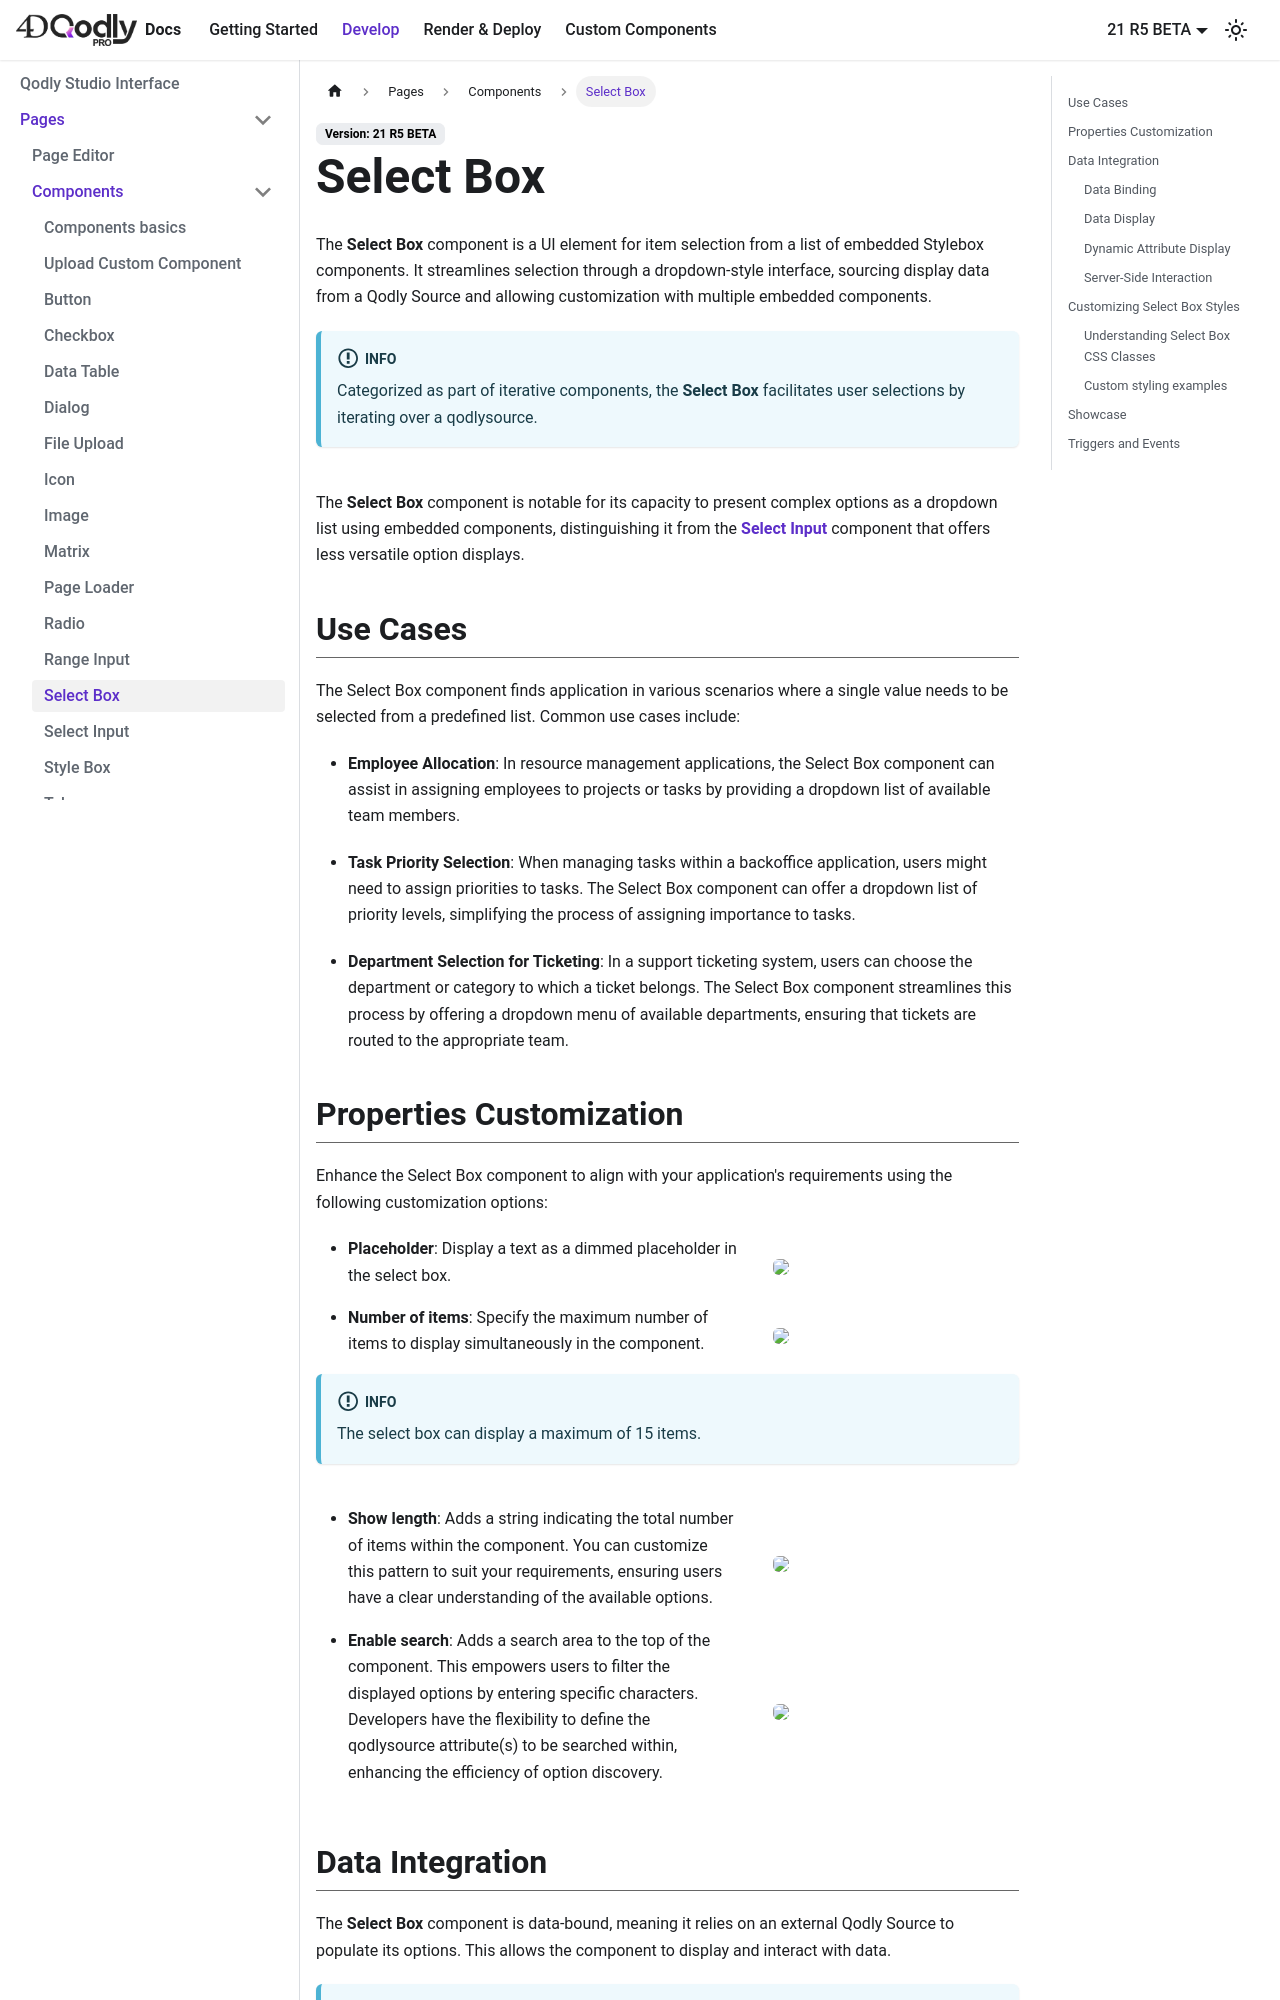

repository: 4d/qodly · page: 4DQodlyPro/pageLoaders/components/selectbox.html · generator: docusaurus

---
id: selectbox
title: Select Box
---
import Column from '@site/src/components/Column'


The **Select Box** component is a UI element for item selection from a list of embedded Stylebox components. It streamlines selection through a dropdown-style interface, sourcing display data from a Qodly Source and allowing customization with multiple embedded components.

:::info 

Categorized as part of iterative components, the **Select Box** facilitates user selections by iterating over a qodlysource.

:::

<br/>

The **Select Box** component is notable for its capacity to present complex options as a dropdown list using embedded components, distinguishing it from the [**Select Input**](./selectinput.md) component that offers less versatile option displays.
 

## Use Cases

The Select Box component finds application in various scenarios where a single value needs to be selected from a predefined list. Common use cases include:

- **Employee Allocation**: In resource management applications, the Select Box component can assist in assigning employees to projects or tasks by providing a dropdown list of available team members.

- **Task Priority Selection**: When managing tasks within a backoffice application, users might need to assign priorities to tasks. The Select Box component can offer a dropdown list of priority levels, simplifying the process of assigning importance to tasks.

- **Department Selection for Ticketing**: In a support ticketing system, users can choose the department or category to which a ticket belongs. The Select Box component streamlines this process by offering a dropdown menu of available departments, ensuring that tickets are routed to the appropriate team.
